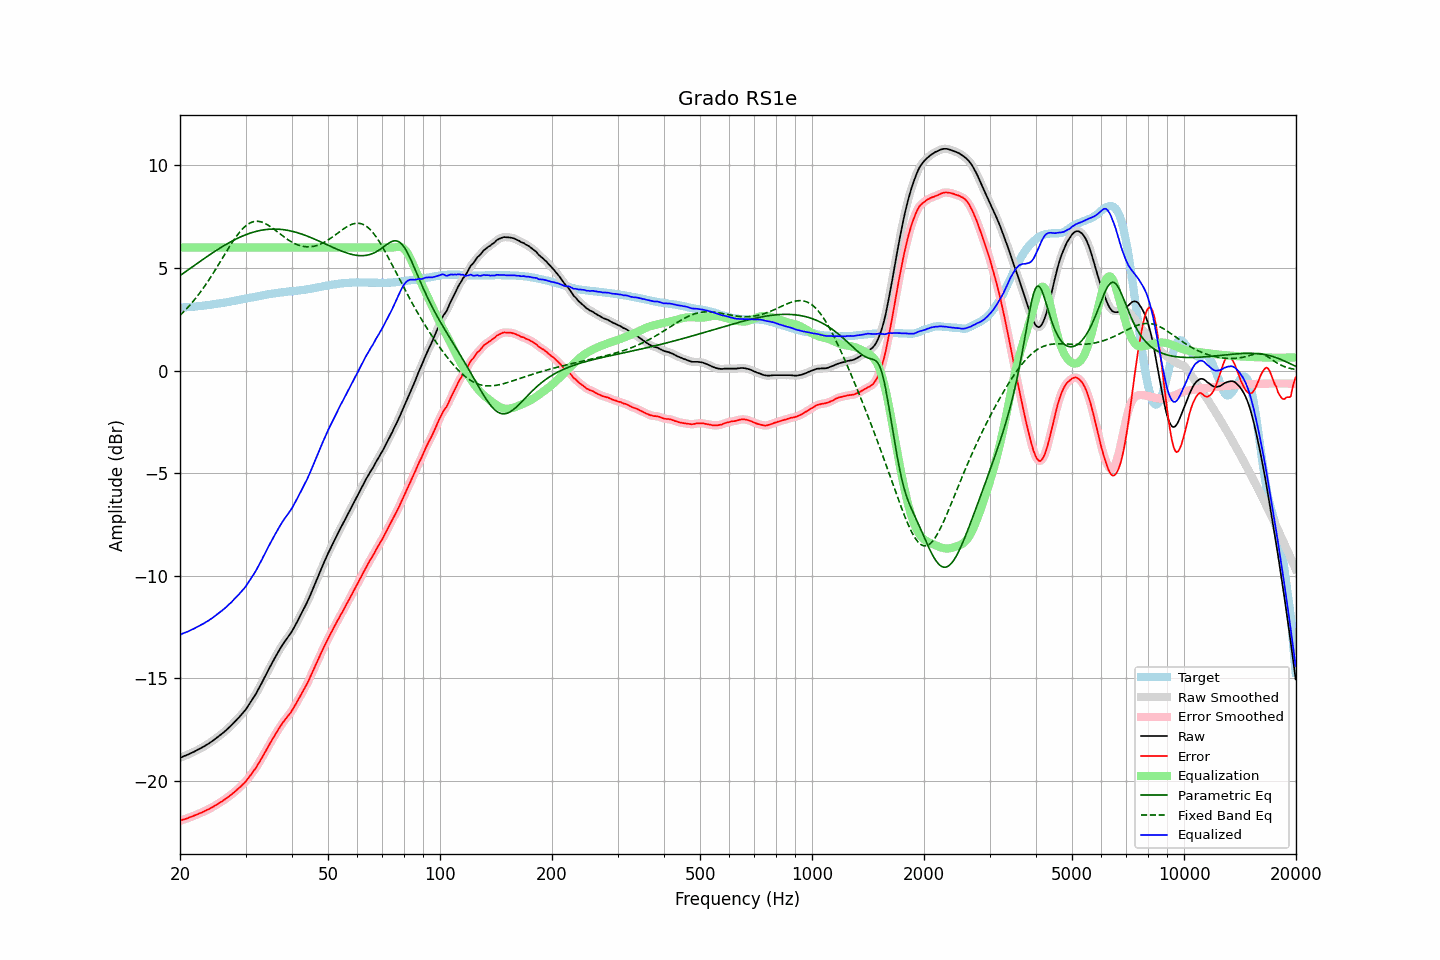

The table this chart was drawn from, first rows:
frequency, raw, error, smoothed, error_smoothed, equalization, parametric_eq, fixed_band_eq, equalized_raw, equalized_smoothed, target
20.00, -18.87, -21.94, -18.87, -21.94, 6.00, 4.63, 2.69, -12.87, -12.87, 3.07
20.20, -18.84, -21.91, -18.84, -21.91, 6.00, 4.68, 2.76, -12.84, -12.84, 3.07
20.40, -18.80, -21.88, -18.81, -21.89, 6.00, 4.74, 2.84, -12.80, -12.81, 3.08
20.61, -18.78, -21.86, -18.78, -21.86, 6.00, 4.79, 2.92, -12.78, -12.78, 3.09
20.81, -18.74, -21.83, -18.74, -21.83, 6.00, 4.85, 3.00, -12.74, -12.74, 3.09
21.02, -18.71, -21.81, -18.71, -21.80, 6.00, 4.91, 3.09, -12.71, -12.71, 3.10
21.23, -18.67, -21.77, -18.68, -21.78, 6.00, 4.96, 3.17, -12.67, -12.68, 3.10
21.44, -18.63, -21.74, -18.64, -21.75, 6.00, 5.02, 3.26, -12.63, -12.64, 3.11
21.66, -18.61, -21.72, -18.60, -21.71, 6.00, 5.07, 3.36, -12.61, -12.60, 3.12
21.87, -18.56, -21.68, -18.56, -21.68, 6.00, 5.13, 3.45, -12.56, -12.56, 3.12
22.09, -18.52, -21.65, -18.53, -21.65, 6.00, 5.18, 3.55, -12.52, -12.53, 3.13
22.31, -18.48, -21.62, -18.48, -21.62, 6.00, 5.24, 3.65, -12.48, -12.48, 3.14
22.54, -18.45, -21.58, -18.45, -21.59, 6.00, 5.29, 3.75, -12.45, -12.45, 3.14
22.76, -18.40, -21.55, -18.41, -21.55, 6.00, 5.35, 3.86, -12.40, -12.41, 3.15
22.99, -18.36, -21.52, -18.36, -21.52, 6.00, 5.40, 3.96, -12.36, -12.36, 3.16
23.22, -18.31, -21.48, -18.31, -21.48, 6.00, 5.46, 4.08, -12.31, -12.31, 3.17
23.45, -18.26, -21.44, -18.27, -21.44, 6.00, 5.51, 4.19, -12.26, -12.27, 3.18
23.69, -18.22, -21.40, -18.22, -21.40, 6.00, 5.57, 4.30, -12.22, -12.22, 3.19
23.92, -18.17, -21.37, -18.17, -21.36, 6.00, 5.62, 4.42, -12.17, -12.17, 3.20
24.16, -18.11, -21.32, -18.12, -21.32, 6.00, 5.67, 4.54, -12.11, -12.12, 3.21
24.40, -18.06, -21.28, -18.06, -21.28, 6.00, 5.72, 4.66, -12.06, -12.06, 3.22
24.65, -18.01, -21.24, -18.01, -21.24, 6.00, 5.78, 4.79, -12.01, -12.01, 3.24
24.89, -17.94, -21.19, -17.95, -21.19, 6.00, 5.83, 4.91, -11.94, -11.95, 3.25
25.14, -17.89, -21.15, -17.89, -21.14, 6.00, 5.88, 5.04, -11.89, -11.89, 3.26
25.39, -17.82, -21.09, -17.83, -21.09, 6.00, 5.93, 5.17, -11.82, -11.83, 3.27
25.65, -17.76, -21.04, -17.77, -21.05, 6.00, 5.98, 5.30, -11.76, -11.77, 3.28
25.91, -17.71, -21.00, -17.70, -21.00, 6.00, 6.02, 5.43, -11.71, -11.70, 3.30
26.16, -17.64, -20.95, -17.64, -20.95, 6.00, 6.07, 5.56, -11.64, -11.64, 3.31
26.43, -17.58, -20.89, -17.58, -20.89, 6.00, 6.12, 5.69, -11.58, -11.58, 3.32
26.69, -17.50, -20.83, -17.51, -20.84, 6.00, 6.16, 5.81, -11.50, -11.51, 3.33
26.96, -17.44, -20.78, -17.44, -20.78, 6.00, 6.21, 5.94, -11.44, -11.44, 3.35
27.23, -17.37, -20.72, -17.36, -20.72, 6.00, 6.25, 6.07, -11.37, -11.36, 3.36
27.50, -17.28, -20.66, -17.29, -20.66, 6.00, 6.29, 6.19, -11.28, -11.29, 3.38
27.77, -17.20, -20.59, -17.21, -20.59, 6.00, 6.34, 6.31, -11.20, -11.21, 3.39
28.05, -17.12, -20.53, -17.12, -20.53, 6.00, 6.38, 6.42, -11.12, -11.12, 3.41
28.33, -17.04, -20.46, -17.04, -20.46, 6.00, 6.42, 6.53, -11.04, -11.04, 3.42
28.62, -16.96, -20.39, -16.96, -20.39, 6.00, 6.45, 6.64, -10.96, -10.96, 3.44
28.90, -16.87, -20.32, -16.87, -20.32, 6.00, 6.49, 6.74, -10.87, -10.87, 3.45
29.19, -16.78, -20.25, -16.78, -20.25, 6.00, 6.53, 6.83, -10.78, -10.78, 3.47
29.48, -16.69, -20.17, -16.70, -20.18, 6.00, 6.56, 6.91, -10.69, -10.70, 3.48
29.78, -16.61, -20.10, -16.60, -20.10, 6.00, 6.59, 6.99, -10.61, -10.60, 3.50
30.08, -16.51, -20.01, -16.50, -20.01, 6.00, 6.62, 7.06, -10.51, -10.50, 3.51
30.38, -16.39, -19.91, -16.39, -19.91, 6.00, 6.65, 7.12, -10.39, -10.39, 3.53
30.68, -16.26, -19.80, -16.27, -19.81, 6.00, 6.68, 7.17, -10.26, -10.27, 3.54
30.99, -16.16, -19.71, -16.15, -19.70, 6.00, 6.71, 7.21, -10.16, -10.15, 3.56
31.30, -16.03, -19.59, -16.03, -19.60, 6.00, 6.73, 7.24, -10.03, -10.03, 3.57
31.61, -15.90, -19.49, -15.91, -19.49, 6.00, 6.75, 7.26, -9.90, -9.91, 3.59
31.93, -15.79, -19.38, -15.78, -19.38, 6.00, 6.78, 7.27, -9.79, -9.78, 3.60
32.24, -15.64, -19.26, -15.64, -19.26, 6.00, 6.80, 7.27, -9.64, -9.64, 3.62
32.57, -15.50, -19.12, -15.50, -19.13, 6.00, 6.81, 7.27, -9.50, -9.50, 3.63
32.89, -15.35, -19.00, -15.35, -19.00, 6.00, 6.83, 7.25, -9.35, -9.35, 3.65
33.22, -15.20, -18.86, -15.20, -18.86, 6.00, 6.84, 7.23, -9.20, -9.20, 3.66
33.55, -15.04, -18.72, -15.05, -18.72, 6.00, 6.86, 7.20, -9.04, -9.05, 3.68
33.89, -14.89, -18.58, -14.89, -18.58, 6.00, 6.87, 7.16, -8.89, -8.89, 3.69
34.23, -14.75, -18.45, -14.74, -18.44, 6.00, 6.88, 7.12, -8.75, -8.74, 3.71
34.57, -14.58, -18.30, -14.59, -18.30, 6.00, 6.88, 7.08, -8.58, -8.59, 3.72
34.92, -14.44, -18.16, -14.44, -18.17, 6.00, 6.89, 7.02, -8.44, -8.44, 3.73
35.27, -14.29, -18.03, -14.29, -18.03, 6.00, 6.89, 6.97, -8.29, -8.29, 3.75
35.62, -14.15, -17.90, -14.14, -17.90, 6.00, 6.90, 6.91, -8.15, -8.14, 3.76
35.97, -14.00, -17.77, -14.00, -17.77, 6.00, 6.90, 6.85, -8.00, -8.00, 3.77
... 635 more rows
